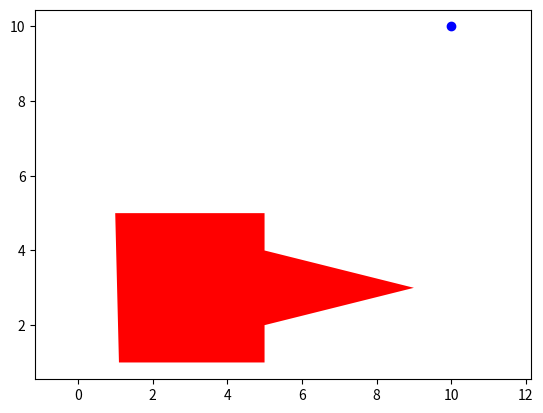

Write the Python code that produced this figure.
import numpy as np
import matplotlib.pyplot as plt


class Point:
    """Creates a point from a pair of 2D Cartesian coordinates and rounds them to 8 decimal places."""
    def __init__(self, coordinates):
        if len(coordinates) != 2:
            raise Exception("Some point is not a 2D Cartesian coordinate")
        self.x = np.round(coordinates[0], 8)
        self.y = np.round(coordinates[1], 8)


class Segment:
    """Create segments from two provided points, p1 and p2. Points must be 2D cartesian coordinates."""
    def __init__(self, p1: Point, p2: Point):
        # ingest given points as Numpy arrays and round to 8 decimal places
        self.p1 = p1
        self.p2 = p2

        if p1.x == p2.x and p1.y == p2.y:
            raise Exception("Some points are the same, no segment exists between them")

        self.length = np.sqrt((p1.x - p2.x)**2 + (p1.y - p2.y)**2)

        if p1.x == p2.x:  # x coordinates of p1 and p2 are equal (vertical segment): undefined slope
            self.slope = np.nan
            self.intercept = np.nan
            self.a = 1.0
            self.b = 0
            self.c = self.p1.x
        else:
            # y = (slope * x) + intercept
            # equation of line collinear with the segment
            self.slope = (p2.y - p1.y) / (p2.x - p1.x)
            self.intercept = -self.slope * p1.x + p1.y

            # ax + by + c = 0
            # equation of line collinear with the segment
            self.a = -self.slope
            self.b = 1
            self.c = -self.intercept

            # normalize the vector equation of the line such that sqrt(a**2 + b**2) == 1
            normalizer = np.sqrt(self.a**2 + self.b**2)
            self.a /= normalizer
            self.b /= normalizer
            self.c /= normalizer

    def distance_to_point(self, q: Point):
        """
        Computes the distance from a point (q) to a line segment defined by two points (p1 & p2) All three must be
        one one plane. Returns the distance from the point to the segment and a value (w) as follows:

        w = 0: orthogonal projection of point is on the segment

        w = 1: orthogonal projection of point is not on the segment and point is closest to p1

        w = 2: orthogonal projection of point is not on the segment and point is closest to p2
        """

        if self.a == 1:
            return max([abs(q.x - self.p1.x), abs(q.x - self.p2.x)])
        elif self.b == 1:
            return max([abs(q.y - self.p1.y), abs(q.y - self.p2.y)])
        else:
            return abs(self.a * q.x + self.b * q.y + self.c) / np.sqrt(self.a ** 2 + self.b ** 2)

    def __str__(self):
        return f"Segment with endpoints {self.p1} and {self.p2} and length {round(self.length,4)}"

    def __repr__(self):
        return f"MME565.Segment({self.p1}, {self.p2})"


class Polygon:
    """Creates a polygon from a list of 2D Cartesian coordinates."""
    def __init__(self, vertices):
        # check points for 2d cartesian-ness
        for vertex in vertices:
            if len(vertex) != 2:
                raise Exception("One of the provided polygon vertices was not a 2D Cartesian coordinate")

        # pack vertices into a Numpy array and round to 8 decimal
        self.vertices = np.round(vertices, 8)

        # build a list of Segment objects from adjacent pairs of vertices
        if type(vertices[0]) == list:
            self.sides = []
            for vertex in range(len(vertices)):
                if vertex == len(vertices) - 1:
                    self.sides.append(Segment(Point(self.vertices[-1]), Point(self.vertices[0])))
                else:
                    self.sides.append(Segment(Point(self.vertices[vertex]), Point(self.vertices[vertex + 1])))
        elif type(vertices[0]) == Point:
            self.sides = []
            for vertex in range(len(vertices)):
                if vertex == len(vertices) - 1:
                    self.sides.append(Segment(self.vertices[-1], self.vertices[0]))
                else:
                    self.sides.append(Segment(self.vertices[vertex], self.vertices[vertex + 1]))
        else:
            raise Exception("Polygon vertices not a list of lists or a list of Points")

    def __str__(self):
        return f"A polygon with {len(self.sides)} sides and centered at [maybe calculate COM of polygon?]"

    def __repr__(self):
        pass


def distance_between_points(p1: Point, p2: Point):
    """Computes the distance between two provided Point objects"""
    return np.sqrt((p1.x - p2.x)**2 + (p1.y - p2.y)**2)


def show_polygon(polygon, q: Point):
    my_poly = polygon.vertices
    poly = plt.Polygon(my_poly, fc="r")
    plt.plot(q.x, q.y, "bo")
    plt.gca().add_patch(poly)
    plt.axis("equal")
    plt.show()


if __name__ == "__main__":
    point1 = Point([1, 1])
    point2 = Point([2, 2])
    polygon1 = Polygon([
        [1.1, 1],
        [5, 1],
        [5, 2],
        [9, 3],
        [5, 4],
        [5, 5],
        [1, 5],
    ])

    point_q = Point([10, 10])
    print(polygon1)
    show_polygon(polygon1, point_q)
